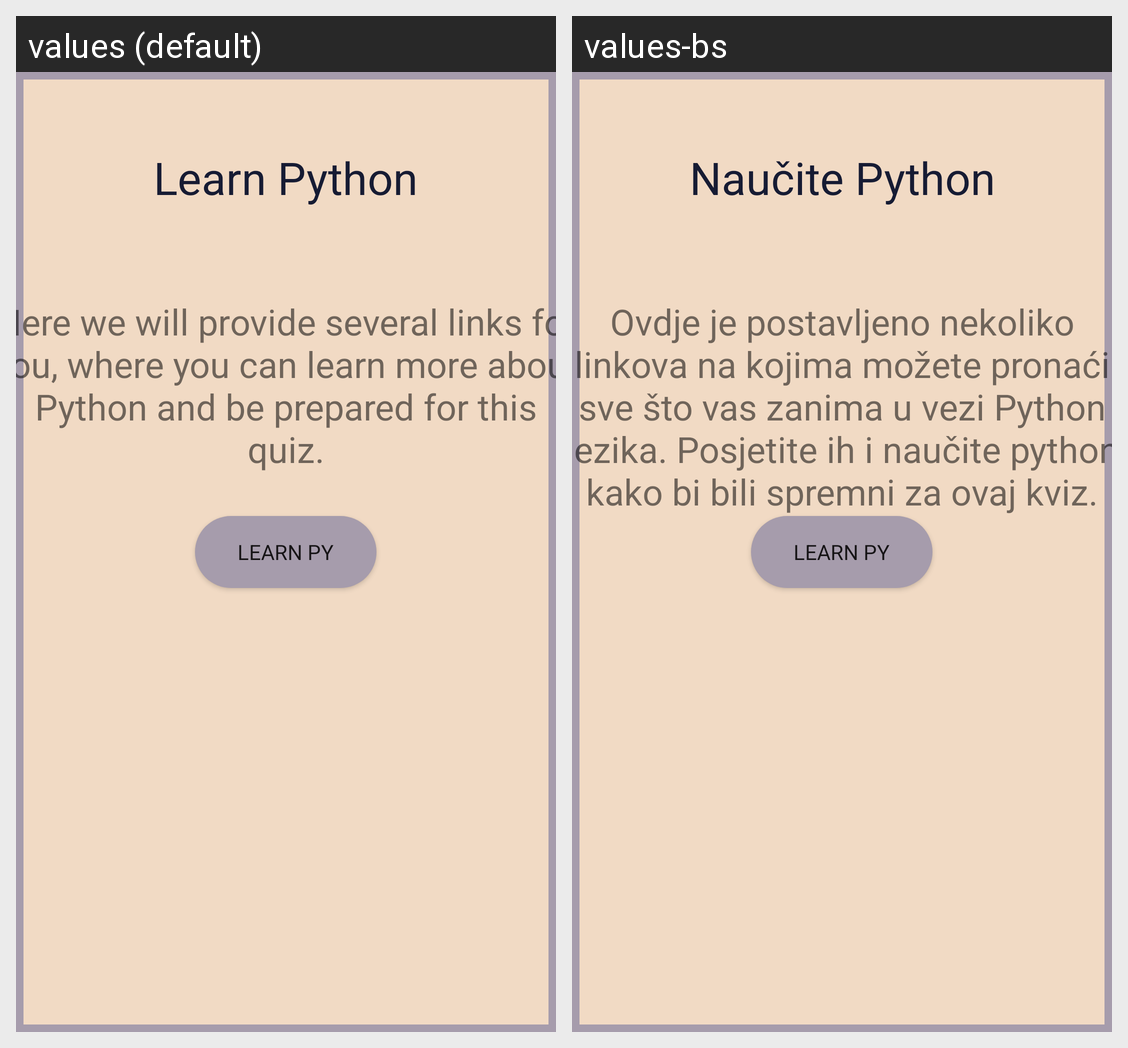

For this localized Android screen grid, give each drawn string resource with its value in every locale shown.
Android screen res/layout/fragment_learn.xml rendered under 2 locales, left to right: values (default), values-bs. Device: Nexus 5 (rendered at 1080×1920; each locale shown at half size, 540×960, under a caption strip naming it); theme AppTheme.
Strings drawn on this screen, with the default value and each locale's value (text and hints the layout hard-codes, and strings that could not be matched under every locale, appear in the picture but are not listed):

learnpy
  values: Learn Python
  values-bs: Naučite Python

learnhere
  values: Here we will provide several links for you, where you can learn more about Python and be prepared for this quiz.
  values-bs: Ovdje je postavljeno nekoliko linkova na kojima možete pronaći sve što vas zanima u vezi Python jezika. Posjetite ih i naučite python kako bi bili spremni za ovaj kviz.

learnpython
  values: Learn py
  values-bs: Learn Py
